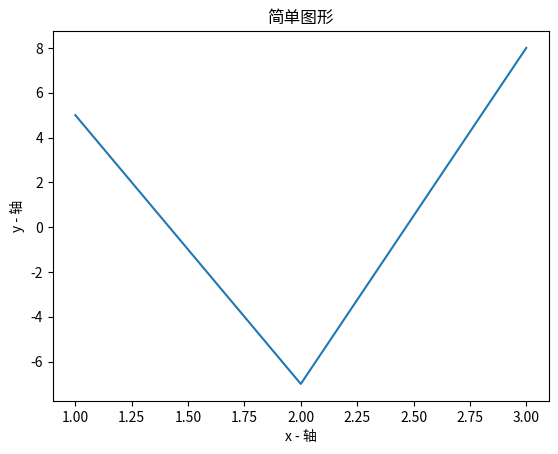

This chart was generated by the following Python code:
# import matplotlib
# matplotlib.use('TkAgg')
# import matplotlib
# matplotlib.use('Qt5Agg')
# import PyQt5
# import PySide2
# matplotlib.use('Tk') # ValueErrsuor: 'tk' is not a valid value for backend; supported values are ['GTK3Agg', 'GTK3Cairo', 'GTK4Agg', 'GTK4Cairo', 'MacOSX', 'nbAgg', 'QtAgg', 'QtCairo', 'Qt5Agg', 'Qt5Cairo', 'TkAgg', 'TkCairo', 'WebAgg', 'WX', 'WXAgg', 'WXCairo', 'agg', 'cairo', 'pdf', 'pgf', 'ps', 'svg', 'template']
import matplotlib.pyplot as plt
# Q: ImportError: libX11.so.6: cannot open shared object file: No such file or directory
# A: apt install libx11-6 # x11-common?
#    或者直接 apt install python3-tk 上述依赖会带上来

# plt.rcParams['font.sans-serif']=['Microsoft YaHei']
# https://www.fontpalace.com/!pfont-download/simhei/
# plt.rcParams['font.sans-serif']=['SimHei'] # OK
# plt.rcParams['font.sans-serif']=['黑体']
# plt.rcParams['font.sans-serif']=['黑体,SimHei']
# import matplotlib as mpl
# mpl.rcParams['font.sans-serif'] = ['AR PL UKai CN']  # 汉字字体,优先使用楷体，如果找不到楷体，则使用黑体
# mpl.rcParams['font.family'] = 'AR PL UKai CN' # OK
# plt.rcParams['font.sans-serif']=['AR PL UMing CN'] # OK
# plt.rcParams['axes.unicode_minus'] = False

x = [1, 2, 3]
y = [5, -7, 8]
plt.plot(x, y)
plt.xlabel('x - 轴')
plt.ylabel('y - 轴')
plt.title('简单图形')
plt.show()
